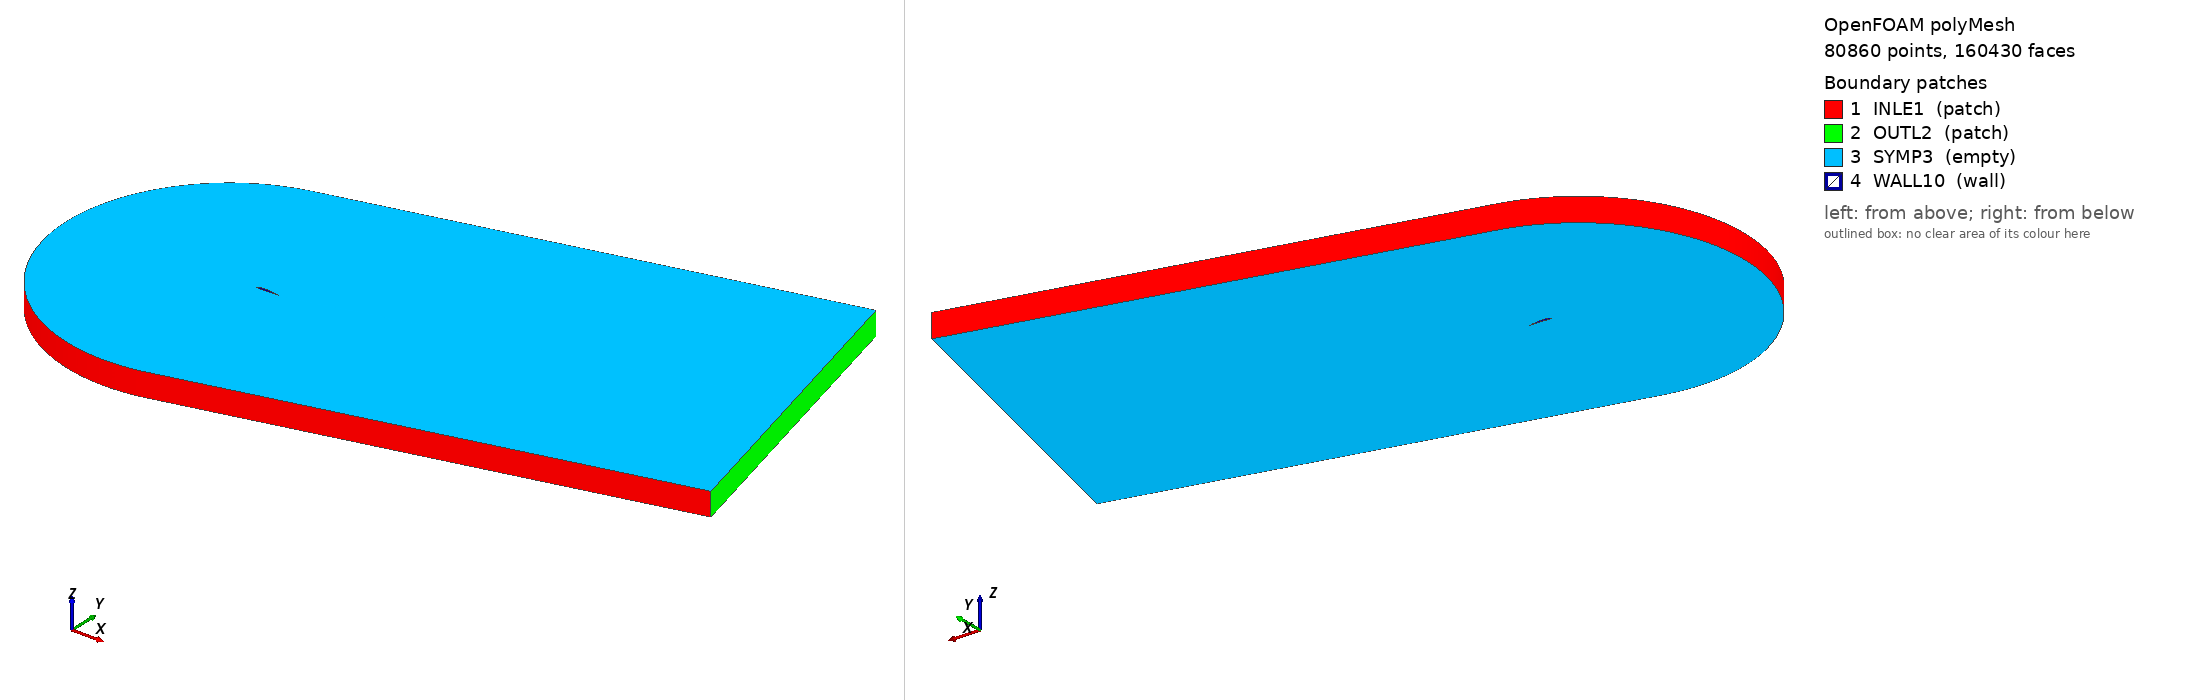

OpenFOAM case: the committed polyMesh, 80860 points, 160430 faces. Boundary patches (legend numbers): 1 INLE1 (patch), 2 OUTL2 (patch), 3 SYMP3 (empty), 4 WALL10 (wall). Left view from above one corner, right view from below the opposite corner. Boundary conditions: 0 field file(s) under 0/; 0 of 4 drawn patches have an entry in a shipped field file.

=== constant/polyMesh/boundary ===
/*--------------------------------*- C++ -*----------------------------------*\
  =========                 |
  \\      /  F ield         | OpenFOAM: The Open Source CFD Toolbox
   \\    /   O peration     | Website:  https://openfoam.org
    \\  /    A nd           | Version:  14
     \\/     M anipulation  |
\*---------------------------------------------------------------------------*/
FoamFile
{
    format      ascii;
    class       polyBoundaryMesh;
    location    "constant/polyMesh";
    object      boundary;
}
// * * * * * * * * * * * * * * * * * * * * * * * * * * * * * * * * * * * * * //

4
(
    INLE1
    {
        type            patch;
        nFaces          400;
        startFace       79570;
    }
    OUTL2
    {
        type            patch;
        nFaces          200;
        startFace       79970;
    }
    SYMP3
    {
        type            empty;
        inGroups        List<word> 1(empty);
        nFaces          80000;
        startFace       80170;
    }
    WALL10
    {
        type            wall;
        inGroups        List<word> 1(wall);
        nFaces          260;
        startFace       160170;
    }
)

// ************************************************************************* //


Also in the case, not shown: constant/polyMesh/faces (numeric list); constant/polyMesh/neighbour (numeric list); constant/polyMesh/owner (numeric list); constant/polyMesh/points (numeric list).
